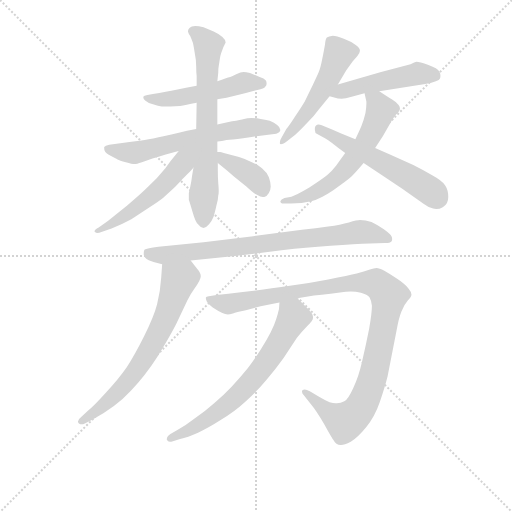
t = 0.00 s
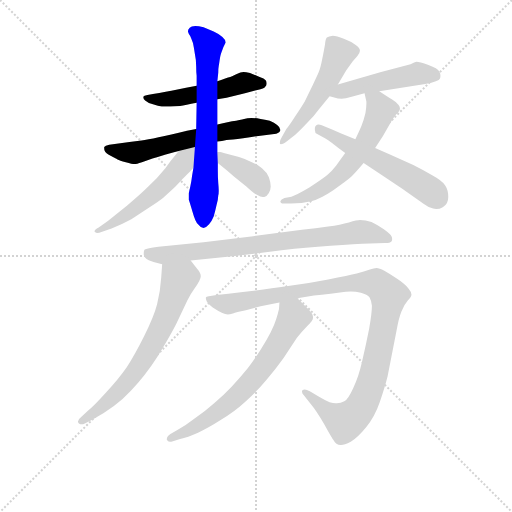
t = 1.97 s
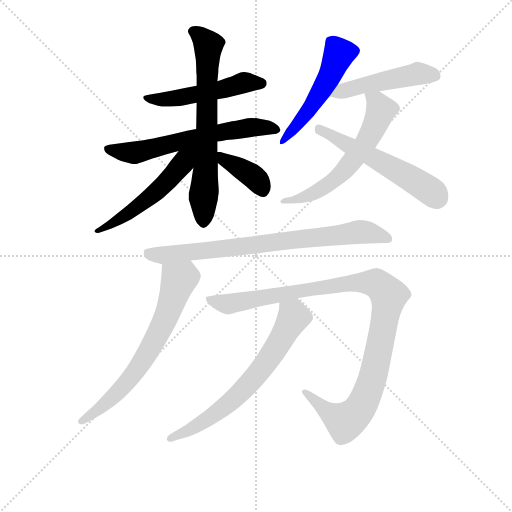
t = 3.95 s
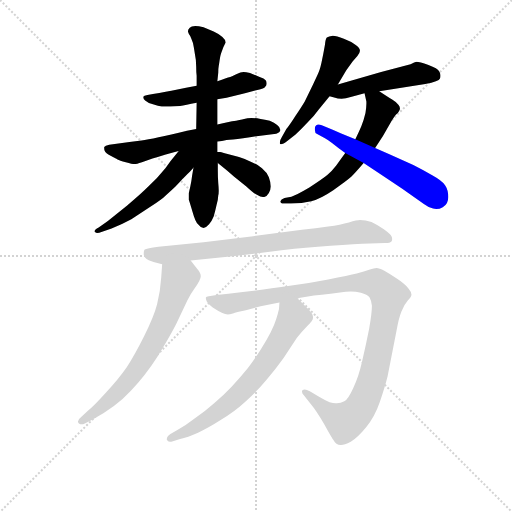
t = 5.92 s
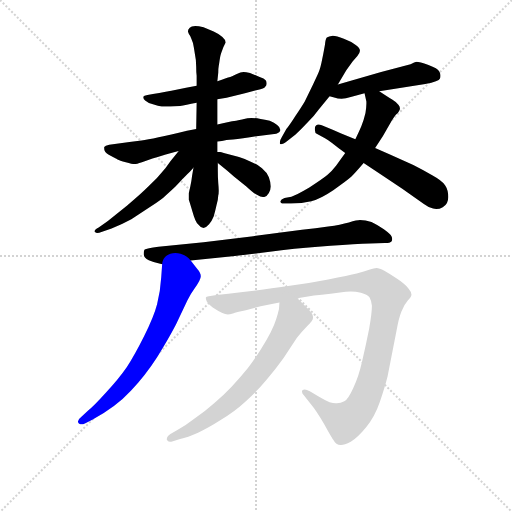
t = 7.89 s
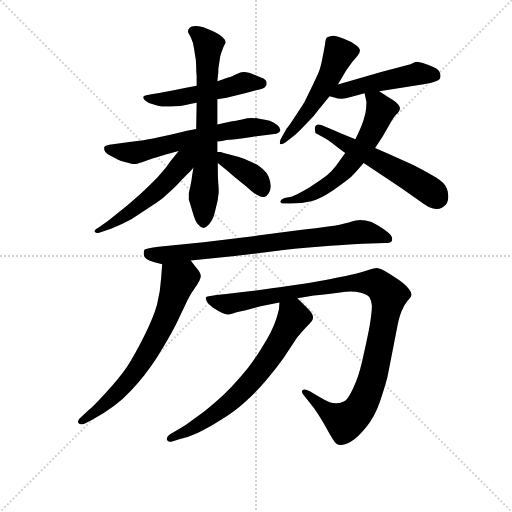
t = 9.86 s

The animated SVG that drew these frames (rendered in a browser with its animation timeline set to each time). Animation: 13 CSS @keyframes rules; one cycle of 9.86 s.

<svg version="1.1" viewBox="0 0 1024 1024" xmlns="http://www.w3.org/2000/svg">
  <g stroke="lightgray" stroke-dasharray="1,1" stroke-width="1" transform="scale(4, 4)">
    <line x1="0" y1="0" x2="256" y2="256"></line>
    <line x1="256" y1="0" x2="0" y2="256"></line>
    <line x1="128" y1="0" x2="128" y2="256"></line>
    <line x1="0" y1="128" x2="256" y2="128"></line>
  </g>
<g transform="scale(0.92, -0.92) translate(60, -900)">
   <style type="text/css">
    @keyframes keyframes0 {
      from {
       stroke: blue;
       stroke-dashoffset: 513;
       stroke-width: 128;
       }
       63% {
       animation-timing-function: step-end;
       stroke: blue;
       stroke-dashoffset: 0;
       stroke-width: 128;
       }
       to {
       stroke: black;
       stroke-width: 1024;
       }
       }
       #make-me-a-hanzi-animation-0 {
         animation: keyframes0 0.667480s both;
         animation-delay: 0.000000s;
         animation-timing-function: linear;
       }
    @keyframes keyframes1 {
      from {
       stroke: blue;
       stroke-dashoffset: 630;
       stroke-width: 128;
       }
       67% {
       animation-timing-function: step-end;
       stroke: blue;
       stroke-dashoffset: 0;
       stroke-width: 128;
       }
       to {
       stroke: black;
       stroke-width: 1024;
       }
       }
       #make-me-a-hanzi-animation-1 {
         animation: keyframes1 0.762695s both;
         animation-delay: 0.667480s;
         animation-timing-function: linear;
       }
    @keyframes keyframes2 {
      from {
       stroke: blue;
       stroke-dashoffset: 685;
       stroke-width: 128;
       }
       69% {
       animation-timing-function: step-end;
       stroke: blue;
       stroke-dashoffset: 0;
       stroke-width: 128;
       }
       to {
       stroke: black;
       stroke-width: 1024;
       }
       }
       #make-me-a-hanzi-animation-2 {
         animation: keyframes2 0.807454s both;
         animation-delay: 1.430176s;
         animation-timing-function: linear;
       }
    @keyframes keyframes3 {
      from {
       stroke: blue;
       stroke-dashoffset: 532;
       stroke-width: 128;
       }
       63% {
       animation-timing-function: step-end;
       stroke: blue;
       stroke-dashoffset: 0;
       stroke-width: 128;
       }
       to {
       stroke: black;
       stroke-width: 1024;
       }
       }
       #make-me-a-hanzi-animation-3 {
         animation: keyframes3 0.682943s both;
         animation-delay: 2.237630s;
         animation-timing-function: linear;
       }
    @keyframes keyframes4 {
      from {
       stroke: blue;
       stroke-dashoffset: 384;
       stroke-width: 128;
       }
       56% {
       animation-timing-function: step-end;
       stroke: blue;
       stroke-dashoffset: 0;
       stroke-width: 128;
       }
       to {
       stroke: black;
       stroke-width: 1024;
       }
       }
       #make-me-a-hanzi-animation-4 {
         animation: keyframes4 0.562500s both;
         animation-delay: 2.920573s;
         animation-timing-function: linear;
       }
    @keyframes keyframes5 {
      from {
       stroke: blue;
       stroke-dashoffset: 521;
       stroke-width: 128;
       }
       63% {
       animation-timing-function: step-end;
       stroke: blue;
       stroke-dashoffset: 0;
       stroke-width: 128;
       }
       to {
       stroke: black;
       stroke-width: 1024;
       }
       }
       #make-me-a-hanzi-animation-5 {
         animation: keyframes5 0.673991s both;
         animation-delay: 3.483073s;
         animation-timing-function: linear;
       }
    @keyframes keyframes6 {
      from {
       stroke: blue;
       stroke-dashoffset: 487;
       stroke-width: 128;
       }
       61% {
       animation-timing-function: step-end;
       stroke: blue;
       stroke-dashoffset: 0;
       stroke-width: 128;
       }
       to {
       stroke: black;
       stroke-width: 1024;
       }
       }
       #make-me-a-hanzi-animation-6 {
         animation: keyframes6 0.646322s both;
         animation-delay: 4.157064s;
         animation-timing-function: linear;
       }
    @keyframes keyframes7 {
      from {
       stroke: blue;
       stroke-dashoffset: 609;
       stroke-width: 128;
       }
       66% {
       animation-timing-function: step-end;
       stroke: blue;
       stroke-dashoffset: 0;
       stroke-width: 128;
       }
       to {
       stroke: black;
       stroke-width: 1024;
       }
       }
       #make-me-a-hanzi-animation-7 {
         animation: keyframes7 0.745605s both;
         animation-delay: 4.803385s;
         animation-timing-function: linear;
       }
    @keyframes keyframes8 {
      from {
       stroke: blue;
       stroke-dashoffset: 556;
       stroke-width: 128;
       }
       64% {
       animation-timing-function: step-end;
       stroke: blue;
       stroke-dashoffset: 0;
       stroke-width: 128;
       }
       to {
       stroke: black;
       stroke-width: 1024;
       }
       }
       #make-me-a-hanzi-animation-8 {
         animation: keyframes8 0.702474s both;
         animation-delay: 5.548991s;
         animation-timing-function: linear;
       }
    @keyframes keyframes9 {
      from {
       stroke: blue;
       stroke-dashoffset: 784;
       stroke-width: 128;
       }
       72% {
       animation-timing-function: step-end;
       stroke: blue;
       stroke-dashoffset: 0;
       stroke-width: 128;
       }
       to {
       stroke: black;
       stroke-width: 1024;
       }
       }
       #make-me-a-hanzi-animation-9 {
         animation: keyframes9 0.888021s both;
         animation-delay: 6.251465s;
         animation-timing-function: linear;
       }
    @keyframes keyframes10 {
      from {
       stroke: blue;
       stroke-dashoffset: 677;
       stroke-width: 128;
       }
       69% {
       animation-timing-function: step-end;
       stroke: blue;
       stroke-dashoffset: 0;
       stroke-width: 128;
       }
       to {
       stroke: black;
       stroke-width: 1024;
       }
       }
       #make-me-a-hanzi-animation-10 {
         animation: keyframes10 0.800944s both;
         animation-delay: 7.139486s;
         animation-timing-function: linear;
       }
    @keyframes keyframes11 {
      from {
       stroke: blue;
       stroke-dashoffset: 1075;
       stroke-width: 128;
       }
       78% {
       animation-timing-function: step-end;
       stroke: blue;
       stroke-dashoffset: 0;
       stroke-width: 128;
       }
       to {
       stroke: black;
       stroke-width: 1024;
       }
       }
       #make-me-a-hanzi-animation-11 {
         animation: keyframes11 1.124837s both;
         animation-delay: 7.940430s;
         animation-timing-function: linear;
       }
    @keyframes keyframes12 {
      from {
       stroke: blue;
       stroke-dashoffset: 673;
       stroke-width: 128;
       }
       69% {
       animation-timing-function: step-end;
       stroke: blue;
       stroke-dashoffset: 0;
       stroke-width: 128;
       }
       to {
       stroke: black;
       stroke-width: 1024;
       }
       }
       #make-me-a-hanzi-animation-12 {
         animation: keyframes12 0.797689s both;
         animation-delay: 9.065267s;
         animation-timing-function: linear;
       }
</style>
<path d="M 412.5 684.5 L 432.5 687.5 L 472.5 697.5 L 499.5 704.5 Q 514.5 707.5 516.5 711.5 Q 519.5 714.5 519.5 717.5 L 519.5 719.5 Q 519.5 723.5 517.5 725.5 Q 514.5 729.5 504.5 732.5 L 483.5 741.5 Q 474.5 743.5 469.5 743.5 Q 463.5 743.5 453.5 738.5 Q 444.5 733.5 440.5 732.5 Q 436.5 731.5 429.5 729.5 Q 423.5 727.5 412.5 723.5 L 367.5 713.5 L 344.5 709.5 L 312.5 702.5 Q 302.5 700.5 272.5 695.5 L 260.5 693.5 Q 252.5 692.5 251.5 689.5 L 251.5 688.5 Q 251.5 684.5 255.5 681.5 Q 260.5 676.5 272.5 673.5 Q 284.5 669.5 291.5 668.5 L 310.5 668.5 Q 320.5 668.5 331.5 669.5 Q 342.5 671.5 367.5 676.5 L 412.5 684.5 Z" fill="lightgray"></path> 
<path d="M 412.5 592.5 L 422.5 593.5 L 432.5 595.5 Q 442.5 596.5 468.5 599.5 Q 493.5 603.5 510.5 605.5 L 540.5 609.5 Q 548.5 611.5 549.5 617.5 Q 549.5 623.5 542.5 628.5 Q 536.5 633.5 526.5 637.5 Q 515.5 640.5 506.5 641.5 Q 496.5 643.5 486.5 643.5 Q 477.5 643.5 470.5 641.5 Q 463.5 639.5 444.5 636.5 Q 425.5 632.5 412.5 629.5 L 366.5 619.5 L 346.5 615.5 Q 272.5 597.5 247.5 594.5 Q 222.5 591.5 193.5 587.5 L 177.5 585.5 Q 168.5 583.5 166.5 580.5 L 166.5 578.5 Q 166.5 575.5 167.5 572.5 Q 169.5 567.5 180.5 561.5 Q 191.5 555.5 195.5 553.5 Q 199.5 551.5 213.5 547.5 Q 227.5 543.5 232.5 543.5 Q 236.5 543.5 248.5 547.5 L 271.5 555.5 Q 283.5 558.5 298.5 563.5 Q 314.5 567.5 328.5 571.5 L 412.5 592.5 Z" fill="lightgray"></path> 
<path d="M 360.5 535.5 L 357.5 517.5 Q 356.5 507.5 353.5 493.5 Q 350.5 480.5 350.5 479.5 L 350.5 465.5 Q 352.5 459.5 358.5 439.5 Q 364.5 417.5 370.5 412.5 Q 376.5 404.5 382.5 404.5 Q 388.5 405.5 394.5 412.5 Q 400.5 419.5 404.5 429.5 Q 407.5 439.5 410.5 453.5 Q 414.5 467.5 414.5 475.5 Q 415.5 478.5 415.5 485.5 Q 415.5 491.5 414.5 501.5 Q 413.5 514.5 413.5 530.5 L 413.5 545.5 L 412.5 569.5 L 412.5 592.5 L 412.5 629.5 L 412.5 684.5 L 412.5 723.5 L 414.5 742.5 Q 414.5 751.5 415.5 756.5 Q 416.5 761.5 417.5 769.5 Q 418.5 777.5 420.5 783.5 Q 422.5 789.5 425.5 797.5 L 430.5 807.5 Q 430.5 813.5 423.5 819.5 Q 417.5 825.5 404.5 831.5 L 382.5 840.5 Q 371.5 843.5 364.5 843.5 Q 355.5 843.5 352.5 839.5 Q 348.5 835.5 348.5 831.5 Q 349.5 827.5 353.5 821.5 Q 356.5 814.5 359.5 806.5 Q 361.5 797.5 363.5 783.5 Q 366.5 769.5 366.5 755.5 Q 366.5 742.5 367.5 735.5 L 367.5 713.5 L 367.5 676.5 L 366.5 619.5 L 360.5 535.5 Z" fill="lightgray"></path> 
<path d="M 328.5 571.5 L 310.5 549.5 L 299.5 534.5 Q 282.5 513.5 263.5 495.5 Q 244.5 476.5 216.5 453.5 L 174.5 419.5 L 154.5 405.5 Q 145.5 400.5 145.5 397.5 Q 145.5 396.5 146.5 395.5 Q 148.5 393.5 151.5 393.5 Q 155.5 393.5 160.5 395.5 L 182.5 403.5 Q 205.5 412.5 225.5 423.5 L 268.5 451.5 Q 292.5 467.5 298.5 473.5 Q 305.5 479.5 321.5 494.5 Q 336.5 510.5 338.5 512.5 L 347.5 521.5 Q 351.5 525.5 360.5 535.5 C 402.5 582.5 360.5 610.5 328.5 571.5 Z" fill="lightgray"></path> 
<path d="M 413.5 545.5 L 433.5 529.5 L 448.5 516.5 L 475.5 494.5 Q 491.5 479.5 498.5 476.5 Q 506.5 471.5 511.5 471.5 L 514.5 471.5 Q 520.5 473.5 524.5 480.5 Q 528.5 487.5 528.5 494.5 Q 528.5 503.5 524.5 514.5 Q 520.5 525.5 509.5 534.5 Q 499.5 542.5 487.5 547.5 Q 475.5 553.5 459.5 558.5 L 426.5 567.5 Q 420.5 569.5 418.5 569.5 L 412.5 569.5 C 383.5 569.5 390.5 564.5 413.5 545.5 Z" fill="lightgray"></path> 
<path d="M 674.5 716.5 L 692.5 746.5 L 706.5 766.5 L 716.5 777.5 Q 722.5 784.5 722.5 789.5 Q 722.5 795.5 712.5 802.5 Q 703.5 809.5 687.5 815.5 Q 671.5 822.5 663.5 822.5 Q 654.5 821.5 650.5 818.5 Q 647.5 815.5 646.5 803.5 Q 644.5 791.5 640.5 771.5 Q 636.5 750.5 632.5 742.5 Q 629.5 735.5 620.5 716.5 L 602.5 679.5 Q 595.5 667.5 582.5 648.5 Q 570.5 629.5 562.5 619.5 L 552.5 601.5 Q 548.5 595.5 548.5 590.5 L 548.5 587.5 Q 549.5 586.5 550.5 586.5 Q 555.5 586.5 564.5 593.5 L 582.5 607.5 Q 594.5 618.5 608.5 633.5 Q 622.5 647.5 632.5 661.5 L 656.5 690.5 L 674.5 716.5 Z" fill="lightgray"></path> 
<path d="M 656.5 690.5 L 668.5 687.5 Q 673.5 685.5 682.5 685.5 Q 690.5 685.5 704.5 689.5 L 732.5 697.5 L 764.5 701.5 L 864.5 717.5 Q 894.5 723.5 896.5 729.5 Q 897.5 732.5 897.5 735.5 Q 897.5 739.5 895.5 743.5 Q 891.5 751.5 871.5 758.5 Q 851.5 765.5 845.5 765.5 Q 841.5 764.5 832.5 760.5 L 768.5 743.5 L 674.5 716.5 C 645.5 708.5 627.5 697.5 656.5 690.5 Z" fill="lightgray"></path> 
<path d="M 732.5 697.5 L 736.5 679.5 L 736.5 674.5 Q 736.5 667.5 734.5 654.5 Q 730.5 637.5 725.5 625.5 Q 720.5 613.5 712.5 597.5 L 690.5 567.5 L 670.5 539.5 Q 661.5 527.5 651.5 519.5 Q 640.5 510.5 612.5 492.5 Q 583.5 475.5 573.5 472.5 L 558.5 469.5 Q 550.5 466.5 549.5 462.5 Q 549.5 457.5 556.5 457.5 L 572.5 457.5 Q 596.5 457.5 616.5 462.5 Q 636.5 467.5 664.5 486.5 Q 693.5 506.5 703.5 515.5 Q 713.5 525.5 730.5 545.5 L 755.5 578.5 L 772.5 604.5 L 791.5 637.5 Q 796.5 645.5 800.5 650.5 Q 806.5 655.5 808.5 660.5 Q 809.5 662.5 809.5 663.5 Q 809.5 667.5 806.5 671.5 Q 802.5 677.5 792.5 683.5 Q 782.5 689.5 764.5 701.5 C 739.5 718.5 725.5 726.5 732.5 697.5 Z" fill="lightgray"></path> 
<path d="M 712.5 597.5 L 680.5 610.5 L 664.5 617.5 L 639.5 627.5 Q 635.5 629.5 632.5 629.5 Q 625.5 629.5 624.5 621.5 L 624.5 617.5 Q 624.5 610.5 629.5 608.5 L 646.5 599.5 Q 652.5 596.5 662.5 588.5 Q 673.5 579.5 690.5 567.5 L 730.5 545.5 L 766.5 521.5 L 814.5 489.5 L 861.5 456.5 Q 870.5 449.5 881.5 446.5 Q 884.5 445.5 888.5 445.5 Q 895.5 445.5 902.5 449.5 Q 914.5 455.5 914.5 471.5 Q 914.5 487.5 907.5 497.5 Q 900.5 507.5 880.5 518.5 Q 860.5 530.5 838.5 541.5 L 786.5 564.5 L 755.5 578.5 L 712.5 597.5 Z" fill="lightgray"></path> 
<path d="M 354.5 333.5 L 450.5 343.5 L 556.5 356.5 Q 602.5 361.5 658.5 365.5 Q 713.5 369.5 744.5 370.5 L 776.5 371.5 Q 788.5 371.5 791.5 375.5 Q 792.5 377.5 792.5 380.5 Q 792.5 382.5 791.5 385.5 Q 789.5 390.5 774.5 401.5 Q 760.5 411.5 747.5 417.5 Q 734.5 421.5 722.5 421.5 Q 716.5 421.5 698.5 416.5 Q 680.5 411.5 653.5 407.5 Q 626.5 403.5 596.5 400.5 L 490.5 386.5 L 382.5 373.5 L 284.5 363.5 Q 258.5 359.5 254.5 357.5 Q 252.5 354.5 252.5 350.5 L 252.5 347.5 Q 252.5 339.5 263.5 334.5 Q 274.5 329.5 292.5 325.5 L 354.5 333.5 Z" fill="lightgray"></path> 
<path d="M 292.5 325.5 L 290.5 297.5 Q 288.5 265.5 281.5 238.5 Q 274.5 211.5 253.5 169.5 Q 232.5 127.5 215.5 101.5 Q 197.5 75.5 169.5 45.5 Q 142.5 15.5 130.5 6.5 L 116.5 -6.5 Q 109.5 -11.5 109.5 -16.5 Q 109.5 -18.5 111.5 -20.5 Q 114.5 -22.5 117.5 -22.5 Q 120.5 -22.5 124.5 -20.5 L 140.5 -12.5 Q 192.5 15.5 224.5 50.5 Q 256.5 84.5 281.5 123.5 Q 306.5 163.5 322.5 194.5 L 347.5 247.5 Q 354.5 261.5 362.5 272.5 Q 376.5 291.5 376.5 299.5 Q 376.5 306.5 368.5 315.5 L 354.5 333.5 C 336.5 357.5 294.5 355.5 292.5 325.5 Z" fill="lightgray"></path> 
<path d="M 586.5 251.5 L 622.5 257.5 Q 638.5 259.5 658.5 261.5 L 691.5 265.5 Q 697.5 266.5 702.5 266.5 Q 713.5 266.5 724.5 263.5 Q 738.5 259.5 743.5 253.5 Q 747.5 246.5 748.5 235.5 Q 748.5 219.5 742.5 185.5 Q 735.5 150.5 727.5 115.5 Q 719.5 79.5 707.5 55.5 Q 696.5 31.5 688.5 27.5 Q 680.5 23.5 672.5 23.5 L 669.5 23.5 Q 664.5 23.5 656.5 25.5 Q 647.5 29.5 635.5 36.5 L 613.5 49.5 Q 606.5 53.5 602.5 53.5 Q 599.5 53.5 597.5 51.5 Q 596.5 50.5 596.5 48.5 Q 596.5 44.5 600.5 40.5 L 615.5 21.5 Q 627.5 7.5 645.5 -23.5 Q 662.5 -54.5 665.5 -57.5 Q 667.5 -61.5 671.5 -64.5 Q 675.5 -67.5 680.5 -67.5 L 681.5 -67.5 Q 688.5 -67.5 702.5 -60.5 Q 716.5 -52.5 735.5 -29.5 Q 754.5 -6.5 765.5 25.5 Q 776.5 57.5 782.5 81.5 L 802.5 183.5 Q 806.5 207.5 812.5 222.5 Q 818.5 237.5 826.5 246.5 Q 834.5 255.5 834.5 259.5 Q 834.5 265.5 827.5 273.5 Q 819.5 283.5 802.5 294.5 Q 786.5 305.5 775.5 311.5 Q 764.5 317.5 758.5 317.5 Q 754.5 317.5 742.5 313.5 Q 732.5 309.5 715.5 305.5 Q 698.5 301.5 653.5 292.5 Q 607.5 283.5 562.5 277.5 Q 517.5 270.5 436.5 261.5 L 410.5 258.5 Q 388.5 255.5 387.5 253.5 L 387.5 251.5 Q 387.5 249.5 389.5 244.5 Q 392.5 239.5 402.5 231.5 Q 414.5 223.5 423.5 219.5 Q 429.5 216.5 435.5 216.5 Q 439.5 216.5 442.5 217.5 Q 443.5 217.5 456.5 221.5 L 474.5 225.5 L 506.5 234.5 L 547.5 242.5 L 586.5 251.5 Z" fill="lightgray"></path> 
<path d="M 547.5 242.5 L 546.5 228.5 Q 544.5 219.5 540.5 206.5 Q 536.5 193.5 528.5 177.5 Q 520.5 161.5 507.5 141.5 Q 494.5 120.5 478.5 99.5 Q 462.5 79.5 443.5 59.5 Q 424.5 39.5 405.5 23.5 Q 386.5 6.5 364.5 -8.5 Q 343.5 -24.5 326.5 -34.5 L 310.5 -43.5 Q 302.5 -48.5 302.5 -55.5 Q 304.5 -60.5 309.5 -60.5 L 312.5 -60.5 L 331.5 -54.5 Q 347.5 -50.5 370.5 -40.5 Q 392.5 -30.5 420.5 -12.5 Q 448.5 3.5 474.5 27.5 Q 500.5 51.5 519.5 74.5 Q 539.5 97.5 556.5 121.5 L 585.5 165.5 Q 596.5 179.5 605.5 188.5 Q 614.5 197.5 617.5 201.5 Q 620.5 205.5 620.5 209.5 Q 620.5 217.5 610.5 227.5 L 586.5 251.5 C 565.5 272.5 549.5 272.5 547.5 242.5 Z" fill="lightgray"></path> 
      <clipPath id="make-me-a-hanzi-clip-0">
      <path d="M 412.5 684.5 L 432.5 687.5 L 472.5 697.5 L 499.5 704.5 Q 514.5 707.5 516.5 711.5 Q 519.5 714.5 519.5 717.5 L 519.5 719.5 Q 519.5 723.5 517.5 725.5 Q 514.5 729.5 504.5 732.5 L 483.5 741.5 Q 474.5 743.5 469.5 743.5 Q 463.5 743.5 453.5 738.5 Q 444.5 733.5 440.5 732.5 Q 436.5 731.5 429.5 729.5 Q 423.5 727.5 412.5 723.5 L 367.5 713.5 L 344.5 709.5 L 312.5 702.5 Q 302.5 700.5 272.5 695.5 L 260.5 693.5 Q 252.5 692.5 251.5 689.5 L 251.5 688.5 Q 251.5 684.5 255.5 681.5 Q 260.5 676.5 272.5 673.5 Q 284.5 669.5 291.5 668.5 L 310.5 668.5 Q 320.5 668.5 331.5 669.5 Q 342.5 671.5 367.5 676.5 L 412.5 684.5 Z" fill="lightgray"></path>
      </clipPath>
      <path clip-path="url(#make-me-a-hanzi-clip-0)" d="M 257.5 689.5 L 305.5 684.5 L 470.5 720.5 L 510.5 718.5 " fill="none" id="make-me-a-hanzi-animation-0" stroke-dasharray="385 770" stroke-linecap="round"></path>

      <clipPath id="make-me-a-hanzi-clip-1">
      <path d="M 412.5 592.5 L 422.5 593.5 L 432.5 595.5 Q 442.5 596.5 468.5 599.5 Q 493.5 603.5 510.5 605.5 L 540.5 609.5 Q 548.5 611.5 549.5 617.5 Q 549.5 623.5 542.5 628.5 Q 536.5 633.5 526.5 637.5 Q 515.5 640.5 506.5 641.5 Q 496.5 643.5 486.5 643.5 Q 477.5 643.5 470.5 641.5 Q 463.5 639.5 444.5 636.5 Q 425.5 632.5 412.5 629.5 L 366.5 619.5 L 346.5 615.5 Q 272.5 597.5 247.5 594.5 Q 222.5 591.5 193.5 587.5 L 177.5 585.5 Q 168.5 583.5 166.5 580.5 L 166.5 578.5 Q 166.5 575.5 167.5 572.5 Q 169.5 567.5 180.5 561.5 Q 191.5 555.5 195.5 553.5 Q 199.5 551.5 213.5 547.5 Q 227.5 543.5 232.5 543.5 Q 236.5 543.5 248.5 547.5 L 271.5 555.5 Q 283.5 558.5 298.5 563.5 Q 314.5 567.5 328.5 571.5 L 412.5 592.5 Z" fill="lightgray"></path>
      </clipPath>
      <path clip-path="url(#make-me-a-hanzi-clip-1)" d="M 173.5 579.5 L 182.5 573.5 L 236.5 568.5 L 408.5 611.5 L 478.5 622.5 L 539.5 619.5 " fill="none" id="make-me-a-hanzi-animation-1" stroke-dasharray="502 1004" stroke-linecap="round"></path>

      <clipPath id="make-me-a-hanzi-clip-2">
      <path d="M 360.5 535.5 L 357.5 517.5 Q 356.5 507.5 353.5 493.5 Q 350.5 480.5 350.5 479.5 L 350.5 465.5 Q 352.5 459.5 358.5 439.5 Q 364.5 417.5 370.5 412.5 Q 376.5 404.5 382.5 404.5 Q 388.5 405.5 394.5 412.5 Q 400.5 419.5 404.5 429.5 Q 407.5 439.5 410.5 453.5 Q 414.5 467.5 414.5 475.5 Q 415.5 478.5 415.5 485.5 Q 415.5 491.5 414.5 501.5 Q 413.5 514.5 413.5 530.5 L 413.5 545.5 L 412.5 569.5 L 412.5 592.5 L 412.5 629.5 L 412.5 684.5 L 412.5 723.5 L 414.5 742.5 Q 414.5 751.5 415.5 756.5 Q 416.5 761.5 417.5 769.5 Q 418.5 777.5 420.5 783.5 Q 422.5 789.5 425.5 797.5 L 430.5 807.5 Q 430.5 813.5 423.5 819.5 Q 417.5 825.5 404.5 831.5 L 382.5 840.5 Q 371.5 843.5 364.5 843.5 Q 355.5 843.5 352.5 839.5 Q 348.5 835.5 348.5 831.5 Q 349.5 827.5 353.5 821.5 Q 356.5 814.5 359.5 806.5 Q 361.5 797.5 363.5 783.5 Q 366.5 769.5 366.5 755.5 Q 366.5 742.5 367.5 735.5 L 367.5 713.5 L 367.5 676.5 L 366.5 619.5 L 360.5 535.5 Z" fill="lightgray"></path>
      </clipPath>
      <path clip-path="url(#make-me-a-hanzi-clip-2)" d="M 359.5 830.5 L 393.5 801.5 L 382.5 417.5 " fill="none" id="make-me-a-hanzi-animation-2" stroke-dasharray="557 1114" stroke-linecap="round"></path>

      <clipPath id="make-me-a-hanzi-clip-3">
      <path d="M 328.5 571.5 L 310.5 549.5 L 299.5 534.5 Q 282.5 513.5 263.5 495.5 Q 244.5 476.5 216.5 453.5 L 174.5 419.5 L 154.5 405.5 Q 145.5 400.5 145.5 397.5 Q 145.5 396.5 146.5 395.5 Q 148.5 393.5 151.5 393.5 Q 155.5 393.5 160.5 395.5 L 182.5 403.5 Q 205.5 412.5 225.5 423.5 L 268.5 451.5 Q 292.5 467.5 298.5 473.5 Q 305.5 479.5 321.5 494.5 Q 336.5 510.5 338.5 512.5 L 347.5 521.5 Q 351.5 525.5 360.5 535.5 C 402.5 582.5 360.5 610.5 328.5 571.5 Z" fill="lightgray"></path>
      </clipPath>
      <path clip-path="url(#make-me-a-hanzi-clip-3)" d="M 359.5 573.5 L 300.5 502.5 L 265.5 470.5 L 212.5 431.5 L 150.5 398.5 " fill="none" id="make-me-a-hanzi-animation-3" stroke-dasharray="404 808" stroke-linecap="round"></path>

      <clipPath id="make-me-a-hanzi-clip-4">
      <path d="M 413.5 545.5 L 433.5 529.5 L 448.5 516.5 L 475.5 494.5 Q 491.5 479.5 498.5 476.5 Q 506.5 471.5 511.5 471.5 L 514.5 471.5 Q 520.5 473.5 524.5 480.5 Q 528.5 487.5 528.5 494.5 Q 528.5 503.5 524.5 514.5 Q 520.5 525.5 509.5 534.5 Q 499.5 542.5 487.5 547.5 Q 475.5 553.5 459.5 558.5 L 426.5 567.5 Q 420.5 569.5 418.5 569.5 L 412.5 569.5 C 383.5 569.5 390.5 564.5 413.5 545.5 Z" fill="lightgray"></path>
      </clipPath>
      <path clip-path="url(#make-me-a-hanzi-clip-4)" d="M 415.5 563.5 L 482.5 522.5 L 513.5 483.5 " fill="none" id="make-me-a-hanzi-animation-4" stroke-dasharray="256 512" stroke-linecap="round"></path>

      <clipPath id="make-me-a-hanzi-clip-5">
      <path d="M 674.5 716.5 L 692.5 746.5 L 706.5 766.5 L 716.5 777.5 Q 722.5 784.5 722.5 789.5 Q 722.5 795.5 712.5 802.5 Q 703.5 809.5 687.5 815.5 Q 671.5 822.5 663.5 822.5 Q 654.5 821.5 650.5 818.5 Q 647.5 815.5 646.5 803.5 Q 644.5 791.5 640.5 771.5 Q 636.5 750.5 632.5 742.5 Q 629.5 735.5 620.5 716.5 L 602.5 679.5 Q 595.5 667.5 582.5 648.5 Q 570.5 629.5 562.5 619.5 L 552.5 601.5 Q 548.5 595.5 548.5 590.5 L 548.5 587.5 Q 549.5 586.5 550.5 586.5 Q 555.5 586.5 564.5 593.5 L 582.5 607.5 Q 594.5 618.5 608.5 633.5 Q 622.5 647.5 632.5 661.5 L 656.5 690.5 L 674.5 716.5 Z" fill="lightgray"></path>
      </clipPath>
      <path clip-path="url(#make-me-a-hanzi-clip-5)" d="M 710.5 788.5 L 676.5 780.5 L 629.5 688.5 L 550.5 589.5 " fill="none" id="make-me-a-hanzi-animation-5" stroke-dasharray="393 786" stroke-linecap="round"></path>

      <clipPath id="make-me-a-hanzi-clip-6">
      <path d="M 656.5 690.5 L 668.5 687.5 Q 673.5 685.5 682.5 685.5 Q 690.5 685.5 704.5 689.5 L 732.5 697.5 L 764.5 701.5 L 864.5 717.5 Q 894.5 723.5 896.5 729.5 Q 897.5 732.5 897.5 735.5 Q 897.5 739.5 895.5 743.5 Q 891.5 751.5 871.5 758.5 Q 851.5 765.5 845.5 765.5 Q 841.5 764.5 832.5 760.5 L 768.5 743.5 L 674.5 716.5 C 645.5 708.5 627.5 697.5 656.5 690.5 Z" fill="lightgray"></path>
      </clipPath>
      <path clip-path="url(#make-me-a-hanzi-clip-6)" d="M 663.5 694.5 L 726.5 714.5 L 846.5 740.5 L 888.5 733.5 " fill="none" id="make-me-a-hanzi-animation-6" stroke-dasharray="359 718" stroke-linecap="round"></path>

      <clipPath id="make-me-a-hanzi-clip-7">
      <path d="M 732.5 697.5 L 736.5 679.5 L 736.5 674.5 Q 736.5 667.5 734.5 654.5 Q 730.5 637.5 725.5 625.5 Q 720.5 613.5 712.5 597.5 L 690.5 567.5 L 670.5 539.5 Q 661.5 527.5 651.5 519.5 Q 640.5 510.5 612.5 492.5 Q 583.5 475.5 573.5 472.5 L 558.5 469.5 Q 550.5 466.5 549.5 462.5 Q 549.5 457.5 556.5 457.5 L 572.5 457.5 Q 596.5 457.5 616.5 462.5 Q 636.5 467.5 664.5 486.5 Q 693.5 506.5 703.5 515.5 Q 713.5 525.5 730.5 545.5 L 755.5 578.5 L 772.5 604.5 L 791.5 637.5 Q 796.5 645.5 800.5 650.5 Q 806.5 655.5 808.5 660.5 Q 809.5 662.5 809.5 663.5 Q 809.5 667.5 806.5 671.5 Q 802.5 677.5 792.5 683.5 Q 782.5 689.5 764.5 701.5 C 739.5 718.5 725.5 726.5 732.5 697.5 Z" fill="lightgray"></path>
      </clipPath>
      <path clip-path="url(#make-me-a-hanzi-clip-7)" d="M 738.5 694.5 L 759.5 677.5 L 768.5 660.5 L 733.5 586.5 L 708.5 553.5 L 649.5 495.5 L 607.5 473.5 L 555.5 463.5 " fill="none" id="make-me-a-hanzi-animation-7" stroke-dasharray="481 962" stroke-linecap="round"></path>

      <clipPath id="make-me-a-hanzi-clip-8">
      <path d="M 712.5 597.5 L 680.5 610.5 L 664.5 617.5 L 639.5 627.5 Q 635.5 629.5 632.5 629.5 Q 625.5 629.5 624.5 621.5 L 624.5 617.5 Q 624.5 610.5 629.5 608.5 L 646.5 599.5 Q 652.5 596.5 662.5 588.5 Q 673.5 579.5 690.5 567.5 L 730.5 545.5 L 766.5 521.5 L 814.5 489.5 L 861.5 456.5 Q 870.5 449.5 881.5 446.5 Q 884.5 445.5 888.5 445.5 Q 895.5 445.5 902.5 449.5 Q 914.5 455.5 914.5 471.5 Q 914.5 487.5 907.5 497.5 Q 900.5 507.5 880.5 518.5 Q 860.5 530.5 838.5 541.5 L 786.5 564.5 L 755.5 578.5 L 712.5 597.5 Z" fill="lightgray"></path>
      </clipPath>
      <path clip-path="url(#make-me-a-hanzi-clip-8)" d="M 633.5 620.5 L 808.5 526.5 L 892.5 469.5 " fill="none" id="make-me-a-hanzi-animation-8" stroke-dasharray="428 856" stroke-linecap="round"></path>

      <clipPath id="make-me-a-hanzi-clip-9">
      <path d="M 354.5 333.5 L 450.5 343.5 L 556.5 356.5 Q 602.5 361.5 658.5 365.5 Q 713.5 369.5 744.5 370.5 L 776.5 371.5 Q 788.5 371.5 791.5 375.5 Q 792.5 377.5 792.5 380.5 Q 792.5 382.5 791.5 385.5 Q 789.5 390.5 774.5 401.5 Q 760.5 411.5 747.5 417.5 Q 734.5 421.5 722.5 421.5 Q 716.5 421.5 698.5 416.5 Q 680.5 411.5 653.5 407.5 Q 626.5 403.5 596.5 400.5 L 490.5 386.5 L 382.5 373.5 L 284.5 363.5 Q 258.5 359.5 254.5 357.5 Q 252.5 354.5 252.5 350.5 L 252.5 347.5 Q 252.5 339.5 263.5 334.5 Q 274.5 329.5 292.5 325.5 L 354.5 333.5 Z" fill="lightgray"></path>
      </clipPath>
      <path clip-path="url(#make-me-a-hanzi-clip-9)" d="M 261.5 351.5 L 297.5 344.5 L 721.5 395.5 L 743.5 394.5 L 782.5 379.5 " fill="none" id="make-me-a-hanzi-animation-9" stroke-dasharray="656 1312" stroke-linecap="round"></path>

      <clipPath id="make-me-a-hanzi-clip-10">
      <path d="M 292.5 325.5 L 290.5 297.5 Q 288.5 265.5 281.5 238.5 Q 274.5 211.5 253.5 169.5 Q 232.5 127.5 215.5 101.5 Q 197.5 75.5 169.5 45.5 Q 142.5 15.5 130.5 6.5 L 116.5 -6.5 Q 109.5 -11.5 109.5 -16.5 Q 109.5 -18.5 111.5 -20.5 Q 114.5 -22.5 117.5 -22.5 Q 120.5 -22.5 124.5 -20.5 L 140.5 -12.5 Q 192.5 15.5 224.5 50.5 Q 256.5 84.5 281.5 123.5 Q 306.5 163.5 322.5 194.5 L 347.5 247.5 Q 354.5 261.5 362.5 272.5 Q 376.5 291.5 376.5 299.5 Q 376.5 306.5 368.5 315.5 L 354.5 333.5 C 336.5 357.5 294.5 355.5 292.5 325.5 Z" fill="lightgray"></path>
      </clipPath>
      <path clip-path="url(#make-me-a-hanzi-clip-10)" d="M 348.5 321.5 L 339.5 297.5 L 328.5 291.5 L 301.5 211.5 L 251.5 116.5 L 216.5 68.5 L 167.5 19.5 L 116.5 -15.5 " fill="none" id="make-me-a-hanzi-animation-10" stroke-dasharray="549 1098" stroke-linecap="round"></path>

      <clipPath id="make-me-a-hanzi-clip-11">
      <path d="M 586.5 251.5 L 622.5 257.5 Q 638.5 259.5 658.5 261.5 L 691.5 265.5 Q 697.5 266.5 702.5 266.5 Q 713.5 266.5 724.5 263.5 Q 738.5 259.5 743.5 253.5 Q 747.5 246.5 748.5 235.5 Q 748.5 219.5 742.5 185.5 Q 735.5 150.5 727.5 115.5 Q 719.5 79.5 707.5 55.5 Q 696.5 31.5 688.5 27.5 Q 680.5 23.5 672.5 23.5 L 669.5 23.5 Q 664.5 23.5 656.5 25.5 Q 647.5 29.5 635.5 36.5 L 613.5 49.5 Q 606.5 53.5 602.5 53.5 Q 599.5 53.5 597.5 51.5 Q 596.5 50.5 596.5 48.5 Q 596.5 44.5 600.5 40.5 L 615.5 21.5 Q 627.5 7.5 645.5 -23.5 Q 662.5 -54.5 665.5 -57.5 Q 667.5 -61.5 671.5 -64.5 Q 675.5 -67.5 680.5 -67.5 L 681.5 -67.5 Q 688.5 -67.5 702.5 -60.5 Q 716.5 -52.5 735.5 -29.5 Q 754.5 -6.5 765.5 25.5 Q 776.5 57.5 782.5 81.5 L 802.5 183.5 Q 806.5 207.5 812.5 222.5 Q 818.5 237.5 826.5 246.5 Q 834.5 255.5 834.5 259.5 Q 834.5 265.5 827.5 273.5 Q 819.5 283.5 802.5 294.5 Q 786.5 305.5 775.5 311.5 Q 764.5 317.5 758.5 317.5 Q 754.5 317.5 742.5 313.5 Q 732.5 309.5 715.5 305.5 Q 698.5 301.5 653.5 292.5 Q 607.5 283.5 562.5 277.5 Q 517.5 270.5 436.5 261.5 L 410.5 258.5 Q 388.5 255.5 387.5 253.5 L 387.5 251.5 Q 387.5 249.5 389.5 244.5 Q 392.5 239.5 402.5 231.5 Q 414.5 223.5 423.5 219.5 Q 429.5 216.5 435.5 216.5 Q 439.5 216.5 442.5 217.5 Q 443.5 217.5 456.5 221.5 L 474.5 225.5 L 506.5 234.5 L 547.5 242.5 L 586.5 251.5 Z" fill="lightgray"></path>
      </clipPath>
      <path clip-path="url(#make-me-a-hanzi-clip-11)" d="M 391.5 252.5 L 435.5 239.5 L 728.5 286.5 L 759.5 282.5 L 775.5 270.5 L 785.5 257.5 L 754.5 94.5 L 732.5 29.5 L 718.5 7.5 L 690.5 -16.5 L 663.5 -3.5 L 601.5 48.5 " fill="none" id="make-me-a-hanzi-animation-11" stroke-dasharray="947 1894" stroke-linecap="round"></path>

      <clipPath id="make-me-a-hanzi-clip-12">
      <path d="M 547.5 242.5 L 546.5 228.5 Q 544.5 219.5 540.5 206.5 Q 536.5 193.5 528.5 177.5 Q 520.5 161.5 507.5 141.5 Q 494.5 120.5 478.5 99.5 Q 462.5 79.5 443.5 59.5 Q 424.5 39.5 405.5 23.5 Q 386.5 6.5 364.5 -8.5 Q 343.5 -24.5 326.5 -34.5 L 310.5 -43.5 Q 302.5 -48.5 302.5 -55.5 Q 304.5 -60.5 309.5 -60.5 L 312.5 -60.5 L 331.5 -54.5 Q 347.5 -50.5 370.5 -40.5 Q 392.5 -30.5 420.5 -12.5 Q 448.5 3.5 474.5 27.5 Q 500.5 51.5 519.5 74.5 Q 539.5 97.5 556.5 121.5 L 585.5 165.5 Q 596.5 179.5 605.5 188.5 Q 614.5 197.5 617.5 201.5 Q 620.5 205.5 620.5 209.5 Q 620.5 217.5 610.5 227.5 L 586.5 251.5 C 565.5 272.5 549.5 272.5 547.5 242.5 Z" fill="lightgray"></path>
      </clipPath>
      <path clip-path="url(#make-me-a-hanzi-clip-12)" d="M 556.5 234.5 L 578.5 210.5 L 531.5 130.5 L 490.5 76.5 L 416.5 6.5 L 358.5 -31.5 L 310.5 -52.5 " fill="none" id="make-me-a-hanzi-animation-12" stroke-dasharray="545 1090" stroke-linecap="round"></path>

</g>
</svg>
